Photos from the image-classification dataset "AzureML" in the GitHub repository elbruno/AzureMLAndAzureFunctions. Its 2 classes are: Space Wolf, squirrel.

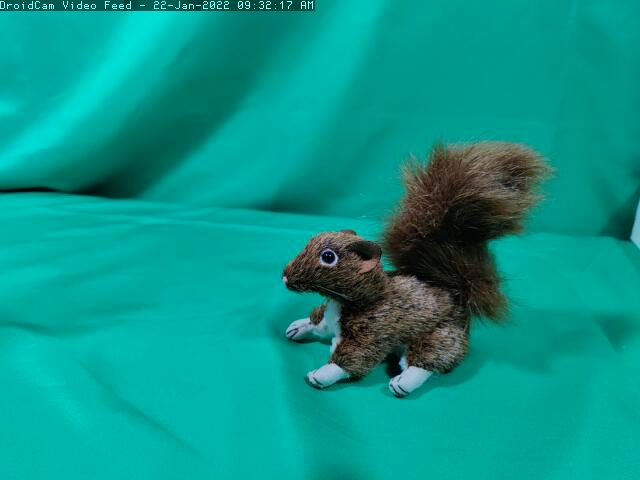
Label: squirrel

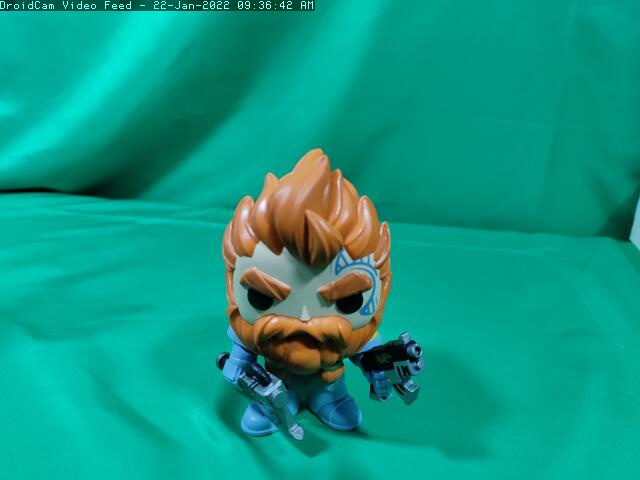
Label: Space Wolf

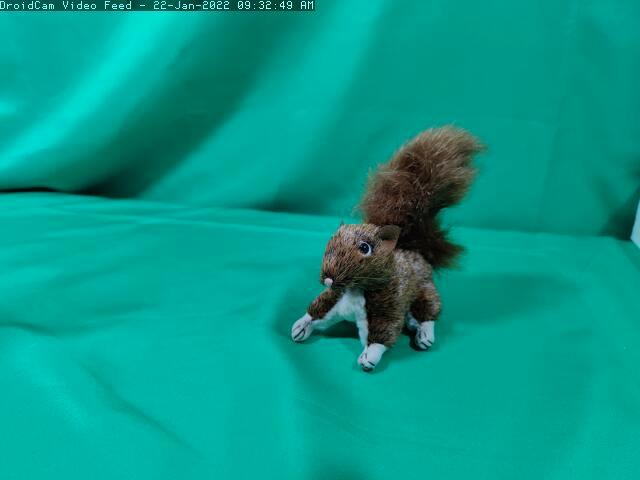
Label: squirrel

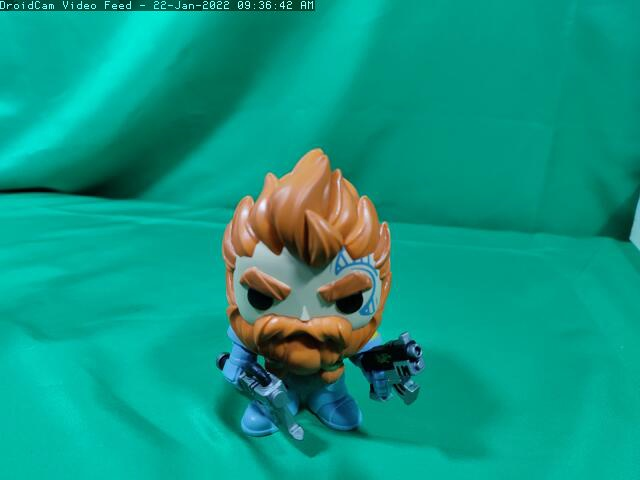
Label: Space Wolf
